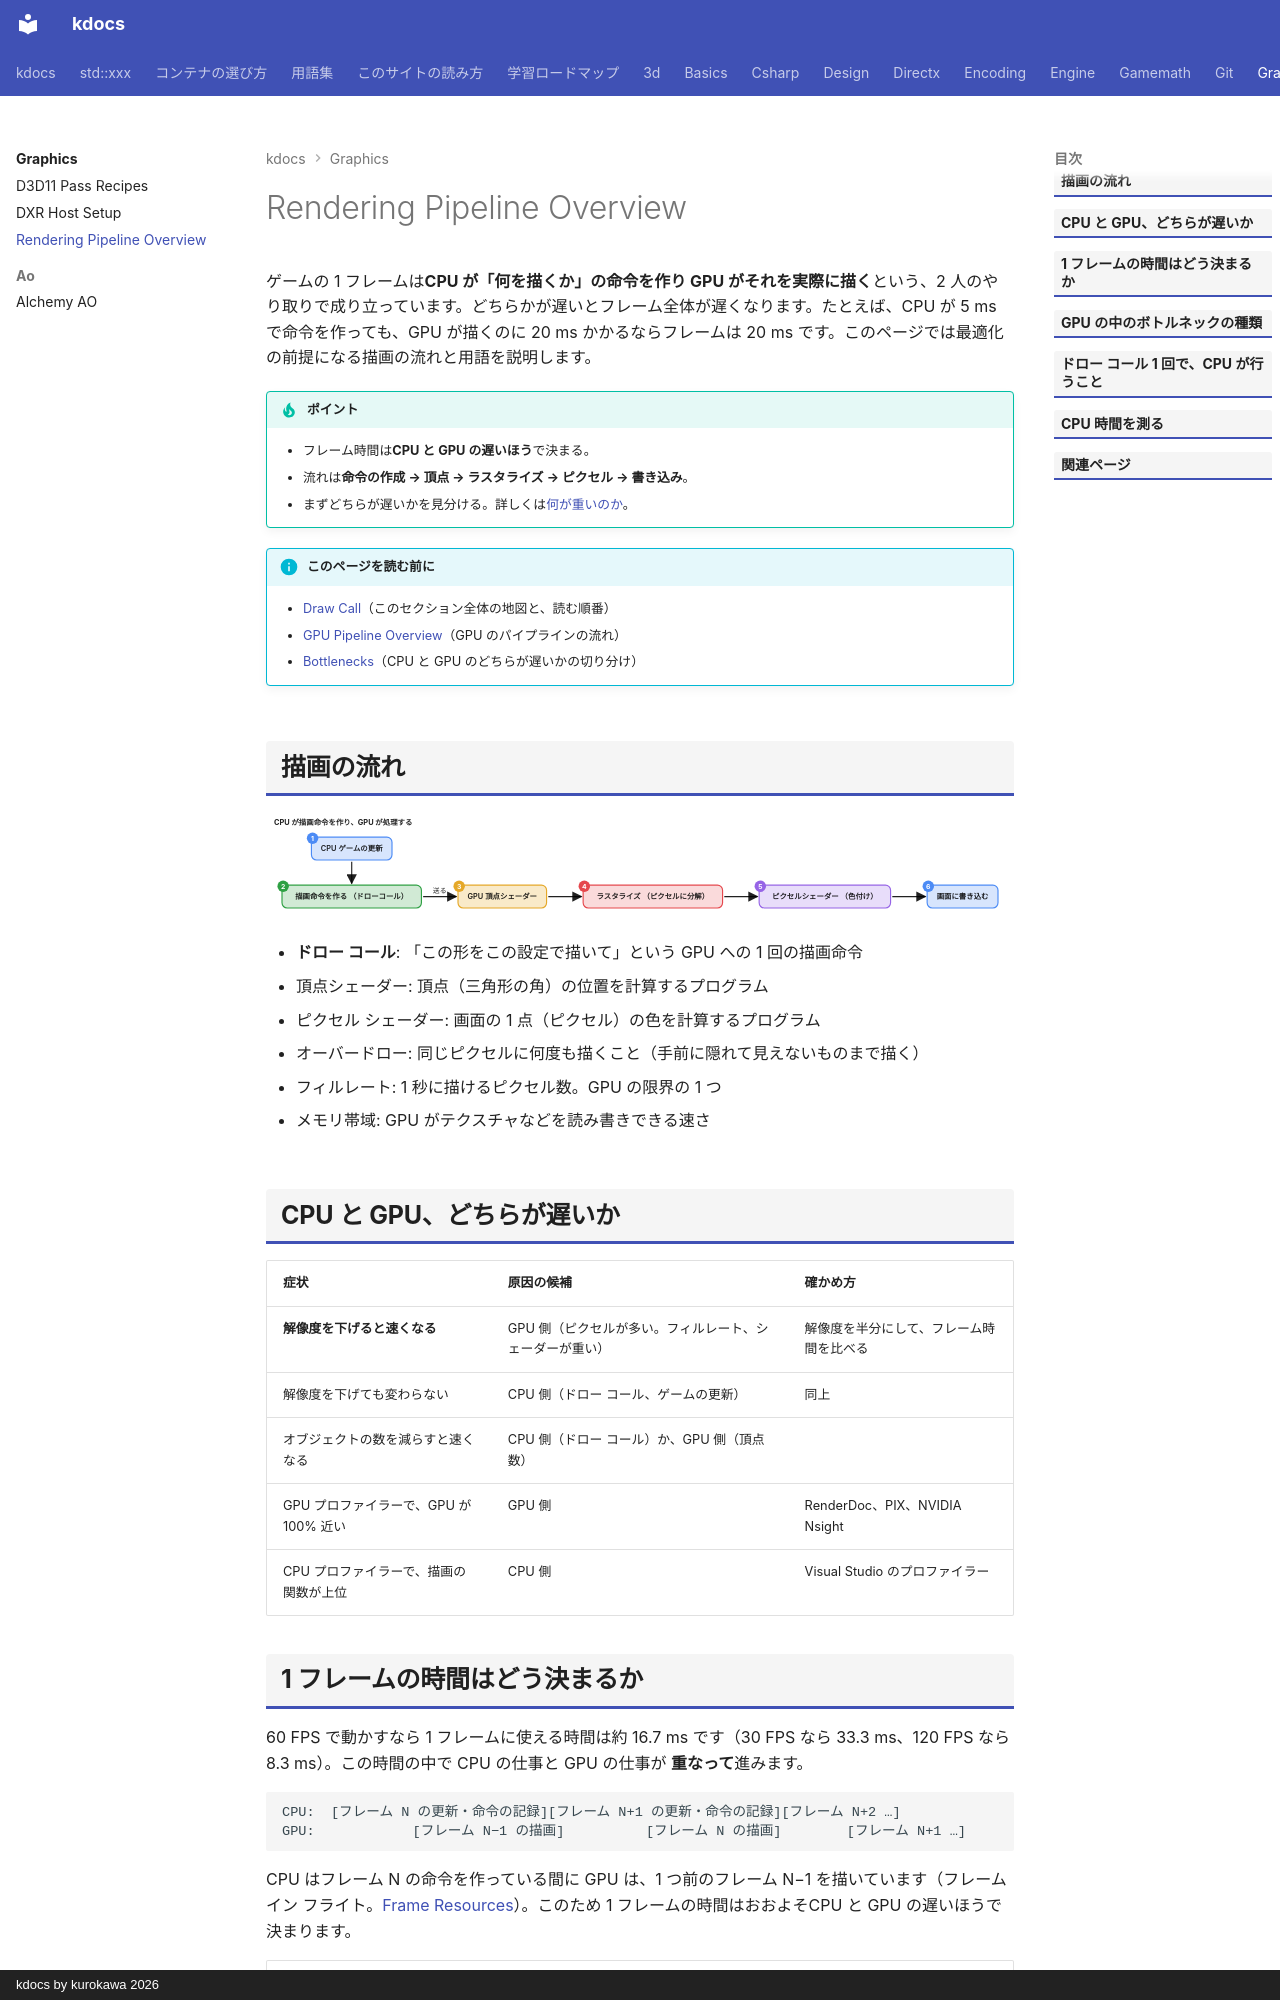

repository: qwzxdf/kdocs · page: graphics/overview/index.html · generator: mkdocs · copyright: kdocs by kurokawa 2026

---
title: Rendering Pipeline Overview
tags:
  - 最適化
  - 3Dゲーム
---

# Rendering Pipeline Overview

ゲームの 1 フレームは**CPU が「何を描くか」の命令を作り GPU がそれを実際に描く**という、2 人のやり取りで成り立っています。どちらかが遅いとフレーム全体が遅くなります。たとえば、CPU が 5 ms で命令を作っても、GPU が描くのに 20 ms かかるならフレームは 20 ms です。このページでは最適化の前提になる描画の流れと用語を説明します。

!!! tip "ポイント"
    - フレーム時間は<strong>CPU と GPU の遅いほう</strong>で決まる。
    - 流れは<strong>命令の作成 → 頂点 → ラスタライズ → ピクセル → 書き込み</strong>。
    - まずどちらが遅いかを見分ける。詳しくは[何が重いのか](optimization/bottlenecks.md)。

!!! info "このページを読む前に"
    - [Draw Call](draw-call/index.md)（このセクション全体の地図と、読む順番）
    - [GPU Pipeline Overview](../directx/concepts/gpu-pipeline.md)（GPU のパイプラインの流れ）
    - [Bottlenecks](optimization/bottlenecks.md)（CPU と GPU のどちらが遅いかの切り分け）
